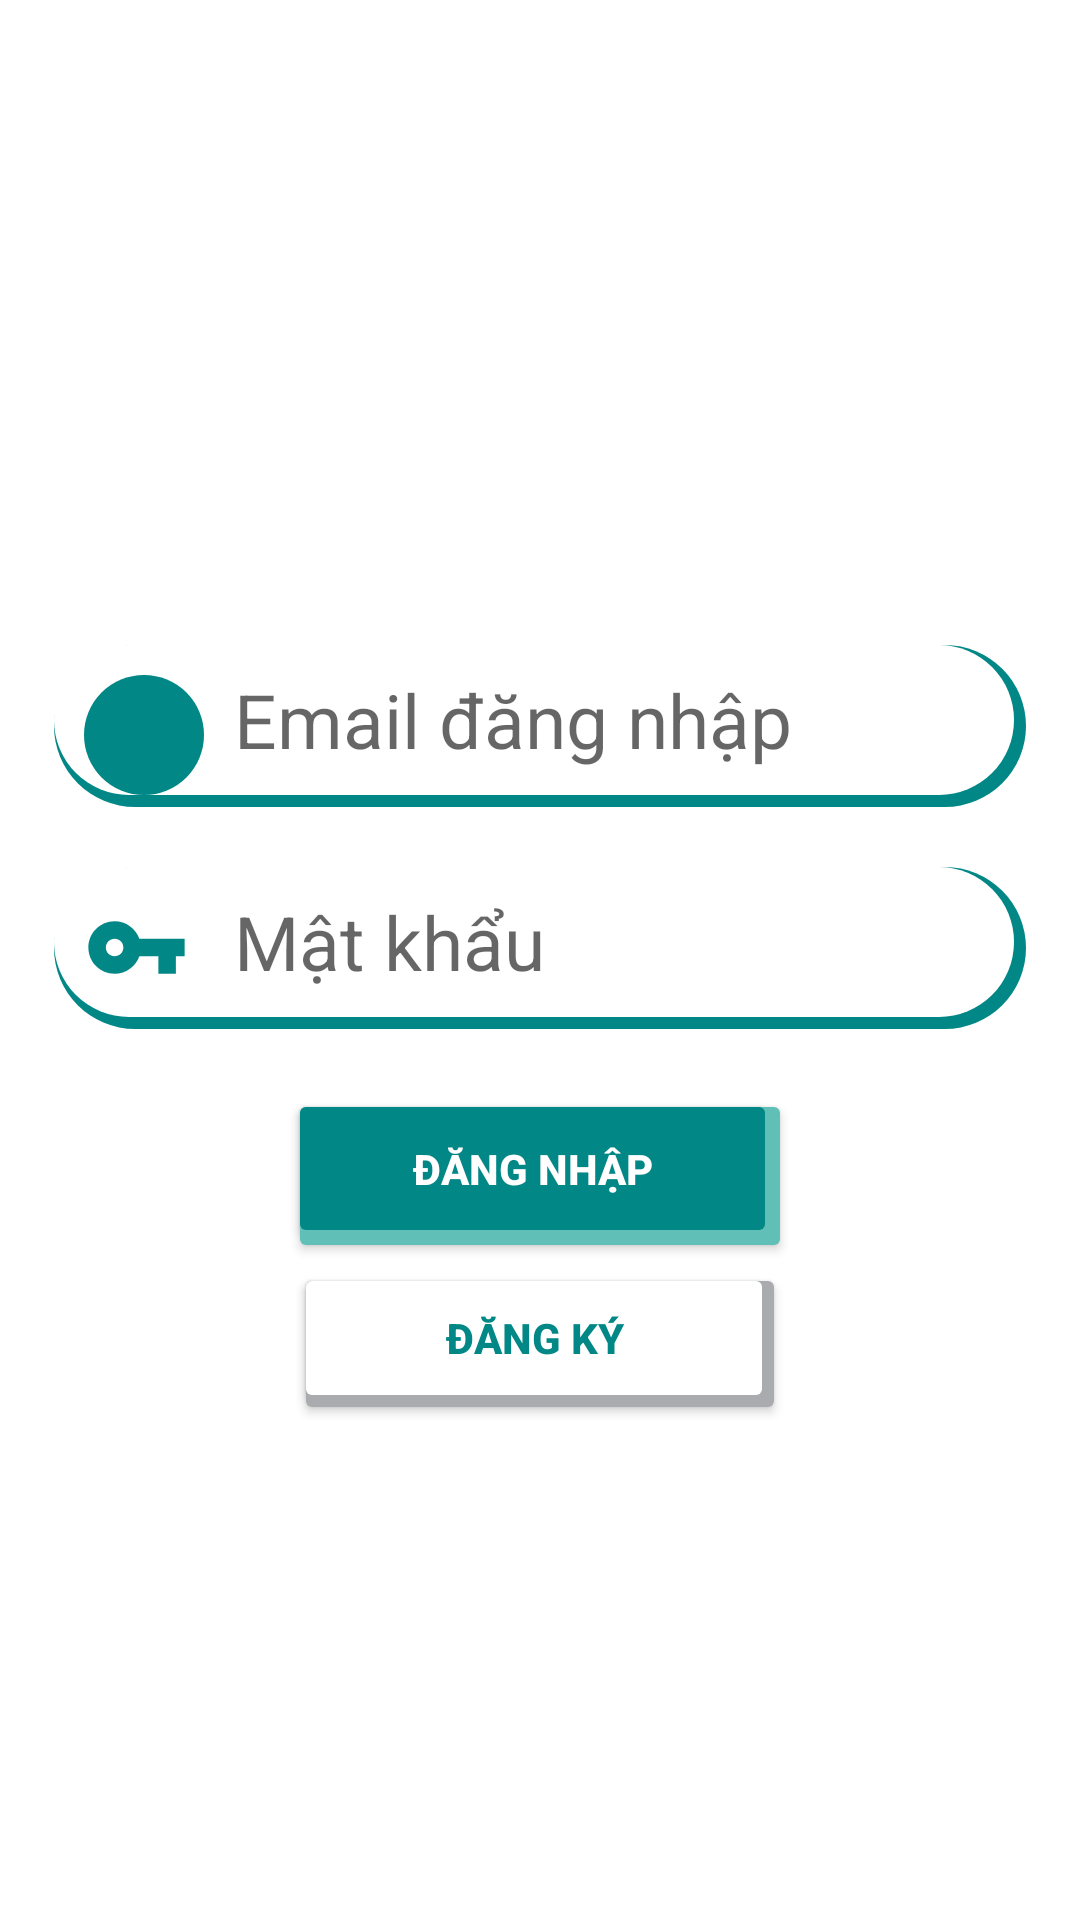

Produce the Android XML layout that renders to this screen, including the resource entries it uses.
<!-- AndroidManifest.xml: application theme Theme.NLCS_App -->
<!-- res/layout/content_login.xml -->
<?xml version="1.0" encoding="utf-8"?>
<androidx.constraintlayout.widget.ConstraintLayout
    xmlns:android="http://schemas.android.com/apk/res/android"
    xmlns:app="http://schemas.android.com/apk/res-auto"
    xmlns:tools="http://schemas.android.com/tools"
    android:layout_width="match_parent"
    android:layout_height="match_parent"
    tools:context=".Activity_Login">


    <LinearLayout
        android:layout_width="match_parent"
        android:layout_height="match_parent"
        android:background="@color/white"
        android:gravity="center"
        android:orientation="vertical"
        tools:layout_editor_absoluteX="0dp"
        tools:layout_editor_absoluteY="0dp">

        <Space
            android:layout_width="match_parent"
            android:layout_height="50dp" />

        <RelativeLayout
            android:layout_width="wrap_content"
            android:layout_height="wrap_content">


            <TextView
                android:layout_width="324dp"
                android:layout_height="54dp"
                android:layout_centerHorizontal="true"
                android:layout_centerVertical="true"
                android:background="@drawable/bg_teal_conner_16"
                android:backgroundTint="@color/teal_700" />

            <EditText
                android:id="@+id/emailNameId"
                android:layout_width="320dp"
                android:layout_height="50dp"
                android:layout_marginBottom="0.2dp"
                android:background="@drawable/bg_teal_conner_16"
                android:hint="@string/login_email"
                android:inputType="textEmailAddress"
                android:paddingStart="60dp"
                android:paddingEnd="5dp"
                android:textSize="25sp"
                app:cornerRadius="@dimen/car_ui_app_styled_dialog_width_max"
                android:autofillHints="email@gmail.com" />

            <ImageView
                android:layout_width="40dp"
                android:layout_height="40dp"
                android:layout_marginStart="10dp"
                android:layout_marginTop="10dp"
                android:background="@drawable/bg_ic_teal_700"
                android:src="@drawable/ic_person_login"
                android:contentDescription="@string/icon_background"/>
        </RelativeLayout>

        <TextView
            android:id="@+id/emailErrorTv"
            android:layout_width="300dp"
            android:layout_height="20dp" />

        <RelativeLayout
            android:layout_width="wrap_content"
            android:layout_height="wrap_content">


            <TextView
                android:layout_width="324dp"
                android:layout_height="54dp"
                android:layout_centerHorizontal="true"
                android:layout_centerVertical="true"
                android:background="@drawable/bg_teal_conner_16"
                android:backgroundTint="@color/teal_700" />

            <EditText
                android:id="@+id/passwordId"
                android:layout_width="320dp"
                android:layout_height="50dp"
                android:layout_marginBottom="2dp"
                android:background="@drawable/bg_teal_conner_16"
                android:backgroundTint="@color/white"
                android:hint="@string/password_hint"
                android:inputType="textPassword"
                android:paddingStart="60dp"
                android:paddingEnd="30dp"
                android:textSize="25sp"
                android:autofillHints="********" />

            <ImageView
                android:layout_width="35dp"
                android:layout_height="35dp"
                android:layout_centerVertical="true"
                android:layout_marginStart="10dp"
                android:layout_marginTop="10dp"
                android:src="@drawable/ic_key"
                android:contentDescription="@string/icon_background"/>
        </RelativeLayout>

        <TextView
            android:id="@+id/passwordErrorTv"
            android:layout_width="300dp"
            android:layout_height="20dp" />

        <RelativeLayout
            android:layout_width="wrap_content"
            android:layout_height="wrap_content">

            <Button
                android:layout_width="168dp"
                android:layout_height="58dp"
                android:backgroundTint="#60BFB6"
                android:forceDarkAllowed="true"
                android:text="@string/login"
                android:textColor="#000000"
                app:cornerRadius="@dimen/car_ui_app_styled_dialog_width_max"
                tools:ignore="DuplicateSpeakableTextCheck,TextContrastCheck" />

            <Button
                android:id="@+id/loginButtonId"
                android:layout_width="163dp"
                android:layout_height="53dp"
                android:backgroundTint="@color/teal_700"
                android:forceDarkAllowed="true"
                android:text="@string/login"
                android:textColor="@color/white"
                android:textStyle="bold"
                app:cornerRadius="@dimen/car_ui_app_styled_dialog_width_max" />
        </RelativeLayout>


        <RelativeLayout
            android:layout_width="wrap_content"
            android:layout_height="wrap_content">

            <Button
                android:layout_width="164dp"
                android:layout_height="54dp"
                android:layout_centerInParent="true"
                android:backgroundTint="@android:color/system_neutral1_300"
                android:text="@string/background_button"
                android:textColor="#00838F"
                app:cornerRadius="@dimen/car_ui_app_styled_dialog_width_max"
                tools:ignore="TextContrastCheck"
                tools:targetApi="s" />

            <Button
                android:id="@+id/regristerButtonId"
                android:layout_width="160dp"
                android:layout_height="50dp"
                android:backgroundTint="@color/white"
                android:text="@string/sign_up"
                android:textColor="@color/teal_700"
                android:textStyle="bold"

                app:cornerRadius="@dimen/car_ui_app_styled_dialog_width_max" />
        </RelativeLayout>


    </LinearLayout>

</androidx.constraintlayout.widget.ConstraintLayout>
<!-- resources referenced by this layout -->
<resources>
  <color name="teal_700">#FF018786</color>
  <color name="white">#FFFFFFFF</color>
  <!-- drawable bg_ic_teal_700 (drawable) -->
  <?xml version="1.0" encoding="utf-8"?>
  <shape xmlns:android="http://schemas.android.com/apk/res/android">
  
      <solid android:color="@color/teal_700"/>
      <corners    android:radius="5000dp"/>
  </shape>
  <!-- drawable bg_teal_conner_16 (drawable) -->
  <?xml version="1.0" encoding="utf-8"?>
  <shape xmlns:android="http://schemas.android.com/apk/res/android">
  
      <solid      android:color="@color/white" />
      <corners    android:radius="50dp"/>
  </shape>
  <!-- drawable ic_key (drawable) -->
  <vector android:autoMirrored="true" android:height="24dp"
      android:tint="#018786" android:viewportHeight="24"
      android:viewportWidth="24" android:width="24dp" xmlns:android="http://schemas.android.com/apk/res/android">
      <path android:fillColor="@android:color/white" android:pathData="M12.65,10C11.83,7.67 9.61,6 7,6c-3.31,0 -6,2.69 -6,6s2.69,6 6,6c2.61,0 4.83,-1.67 5.65,-4H17v4h4v-4h2v-4H12.65zM7,14c-1.1,0 -2,-0.9 -2,-2s0.9,-2 2,-2 2,0.9 2,2 -0.9,2 -2,2z"/>
  </vector>
  <string name="background_button">Background button</string>
  <string name="icon_background">Icon background</string>
  <string name="login">Đăng nhập</string>
  <string name="login_email">Email đăng nhập</string>
  <string name="password_hint">Mật khẩu</string>
  <string name="sign_up">Đăng ký</string>
  <style name="Theme.NLCS_App" parent="Theme.MaterialComponents.DayNight.NoActionBar">
          
          <item name="colorPrimary">@color/black</item>
          <item name="colorPrimaryVariant">@color/black</item>
          <item name="colorOnPrimary">@color/white</item>
          
          <item name="colorSecondary">@color/teal_200</item>
          <item name="colorSecondaryVariant">@color/teal_700</item>
          <item name="colorOnSecondary">@color/black</item>
          
          <item name="android:statusBarColor" tools:targetApi="l">?attr/colorPrimaryVariant</item>
          
      </style>
  <color name="black">#FF000000</color>
  <color name="teal_200">#FF03DAC5</color>
</resources>
